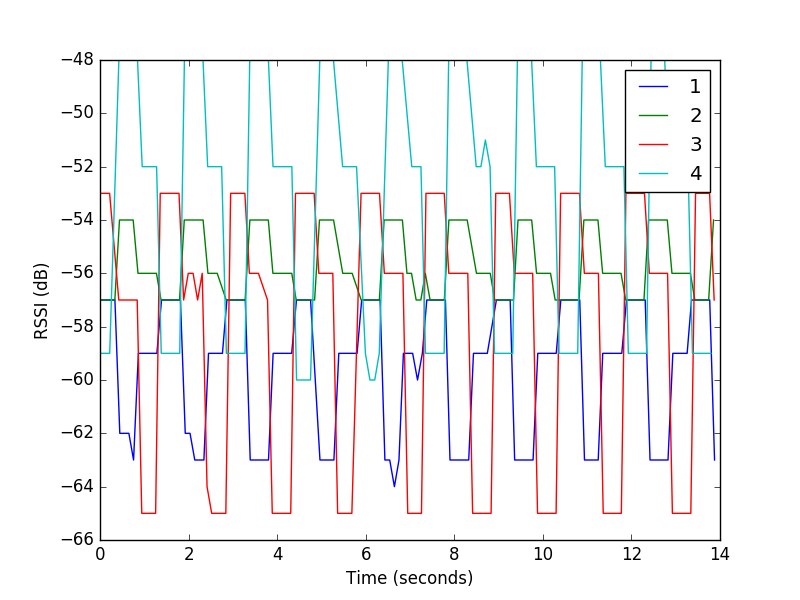

The data file committed next to this chart (first rows):
4, 94, 26661, -59
3, 94, 26666, -53
2, 94, 26679, -57
1, 94, 26687, -57
4, 95, 26769, -59
3, 95, 26773, -53
2, 95, 26787, -57
1, 95, 26791, -57
3, 96, 26878, -53
4, 96, 26880, -59
2, 97, 26996, -57
1, 97, 26998, -57
3, 98, 27085, -57
4, 98, 27087, -48
2, 98, 27101, -54
1, 98, 27108, -62
3, 99, 27190, -57
4, 99, 27194, -48
2, 99, 27202, -54
1, 99, 27213, -62
3, 100, 27294, -57
4, 100, 27302, -48
2, 100, 27308, -54
1, 100, 27313, -62
3, 101, 27397, -57
4, 101, 27406, -48
2, 101, 27410, -54
1, 101, 27419, -63
3, 102, 27501, -57
4, 102, 27508, -48
2, 102, 27519, -56
1, 102, 27528, -59
3, 103, 27604, -65
4, 103, 27614, -52
2, 103, 27628, -56
1, 103, 27631, -59
3, 104, 27705, -65
4, 104, 27723, -52
2, 104, 27731, -56
1, 105, 27739, -59
3, 105, 27809, -65
4, 105, 27832, -52
2, 105, 27835, -56
1, 106, 27841, -59
3, 106, 27917, -65
2, 106, 27936, -56
4, 107, 27939, -52
1, 107, 27945, -59
3, 107, 28021, -53
2, 108, 28039, -57
4, 108, 28044, -59
1, 108, 28050, -57
3, 108, 28127, -53
2, 109, 28142, -57
4, 109, 28152, -59
1, 109, 28156, -57
3, 110, 28235, -53
2, 110, 28251, -57
4, 110, 28257, -59
1, 110, 28264, -57
3, 111, 28337, -53
... 439 more rows
